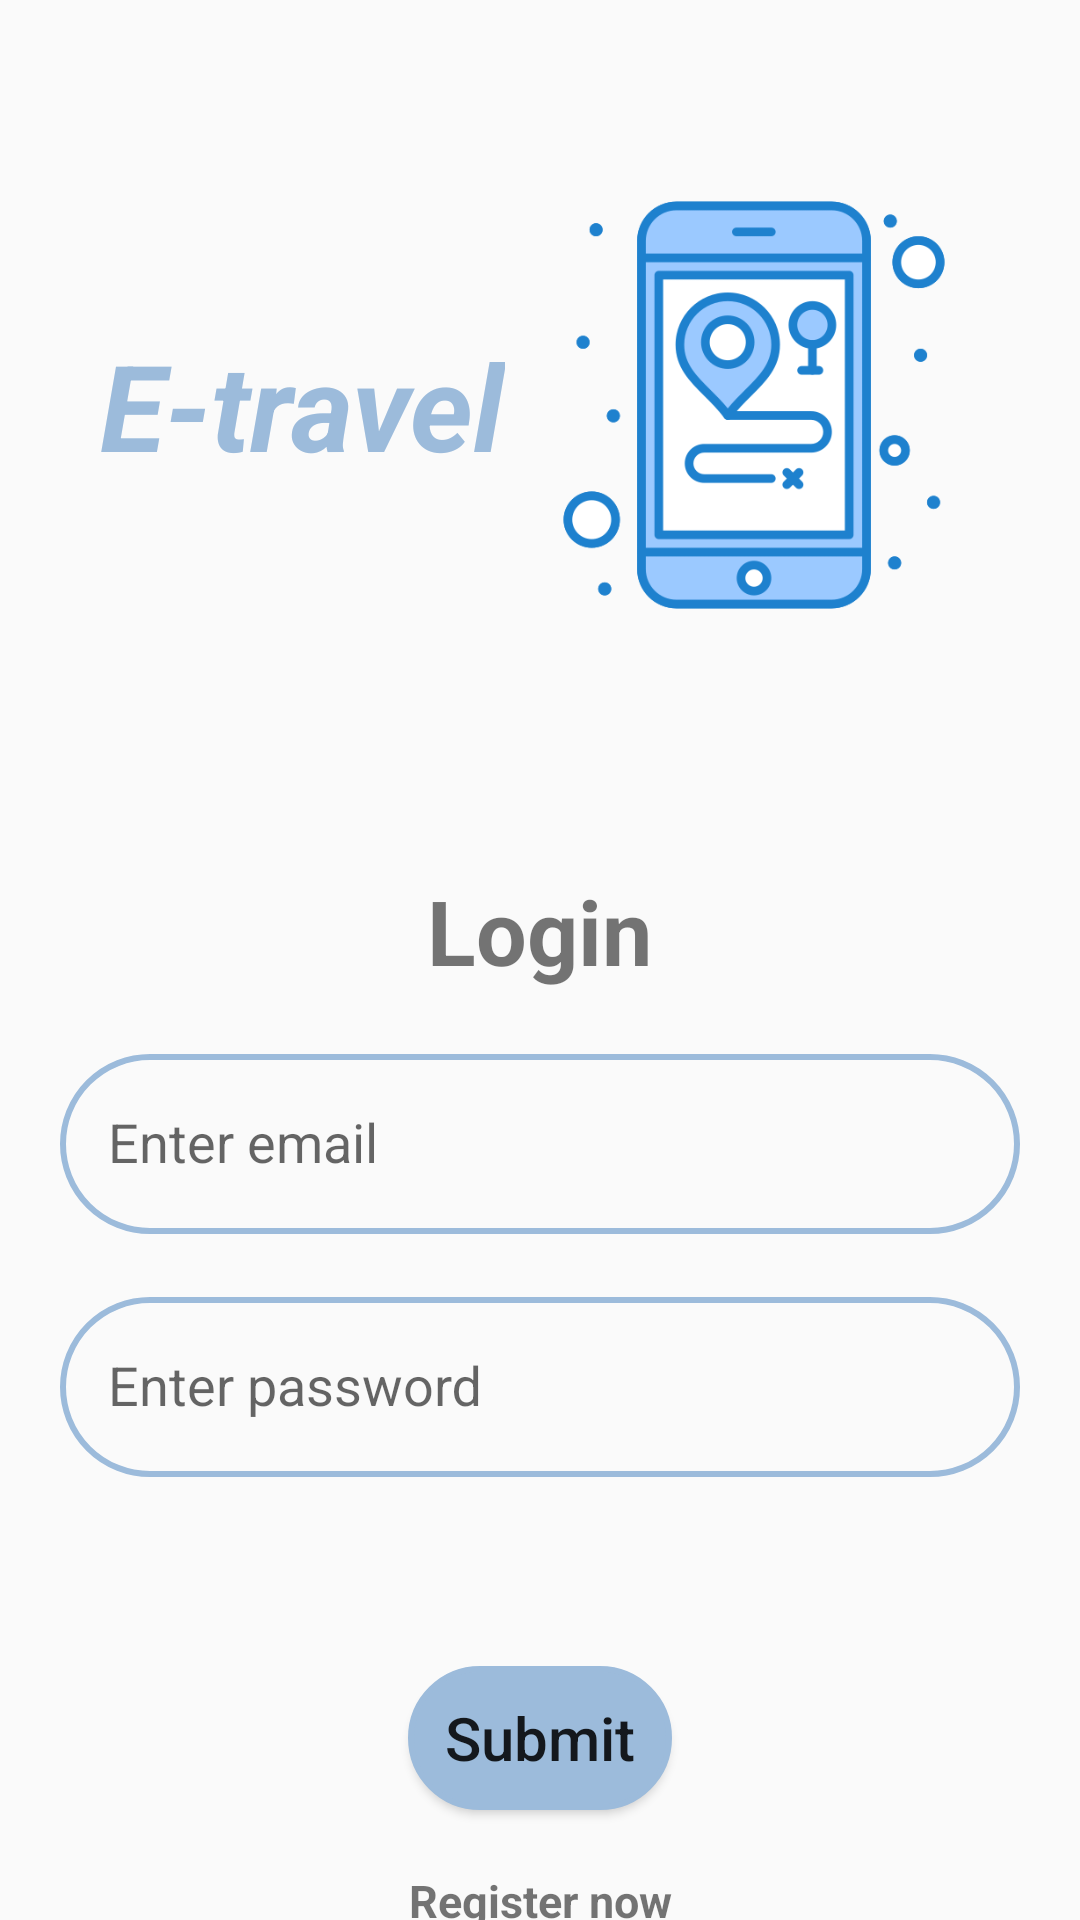

The Android layout XML behind this screen, and the referenced resources:
<!-- AndroidManifest.xml: application theme Theme.Licenta2024 -->
<!-- res/layout/activity_login.xml -->
<?xml version="1.0" encoding="utf-8"?>
<LinearLayout xmlns:android="http://schemas.android.com/apk/res/android"
    xmlns:tools="http://schemas.android.com/tools"
    android:layout_width="match_parent"
    android:layout_height="match_parent"
    android:orientation="vertical"
    tools:context=".Login">

    <LinearLayout
        android:layout_width="wrap_content"
        android:layout_height="wrap_content"
        android:orientation="horizontal"
        android:gravity="center_vertical"
        android:layout_marginTop="60dp"
        android:layout_gravity="center"
        >

        <TextView
            android:layout_width="wrap_content"
            android:layout_height="wrap_content"
            android:text="E-travel"
            android:textSize="40sp"
            android:layout_marginEnd="8dp"
            android:textColor="@color/babyblue"
            android:textStyle="bold|italic" />

        <ImageButton
            android:layout_width="150dp"
            android:layout_height="wrap_content"
            android:adjustViewBounds="true"
            android:background="@android:color/transparent"
            android:scaleType="centerCrop"
            android:src="@drawable/map_3271693"
            android:layout_marginTop="0dp"/>
    </LinearLayout>


    <TextView
        android:layout_width="wrap_content"
        android:layout_height="wrap_content"
        android:layout_marginBottom="10dp"
        android:text="@string/login"
        android:textSize="30sp"
        android:textStyle="bold"
        android:id="@+id/loginText"
        android:layout_gravity="center"
        android:layout_marginTop="80dp"/>

    <com.google.android.material.textfield.TextInputLayout
        android:layout_width="match_parent"
        android:layout_height="wrap_content"
        android:layout_marginStart="20dp"
        android:layout_marginEnd="20dp"
        android:layout_marginBottom="10dp"
        android:layout_gravity="center">

        <com.google.android.material.textfield.TextInputEditText
            android:id="@+id/email"
            android:layout_width="match_parent"
            android:layout_height="60dp"
            android:background="@drawable/darkblue_border"
            android:hint="@string/enter_email"
            android:layout_marginTop="20dp"
            android:padding="16dp"
            android:gravity="center_vertical"
            android:textColor="@color/darkblue"
            android:layout_gravity="center"/>
    </com.google.android.material.textfield.TextInputLayout>


    <com.google.android.material.textfield.TextInputLayout
        android:layout_width="match_parent"
        android:layout_height="wrap_content"
        android:layout_marginStart="20dp"
        android:layout_marginEnd="20dp"
        android:layout_marginBottom="20dp"
        android:layout_gravity="center">

        <com.google.android.material.textfield.TextInputEditText
            android:id="@+id/password"
            android:layout_width="match_parent"
            android:layout_height="60dp"
            android:hint="@string/enter_password_login"
            android:background="@drawable/darkblue_border"
            android:layout_marginTop="20dp"
            android:padding="16dp"
            android:gravity="center_vertical"
            android:textColor="@color/darkblue"
            android:layout_gravity="center"
            />

        <ImageView
            android:id="@+id/show_hide_pwd"
            android:layout_width="33dp"
            android:layout_height="33dp"
            android:layout_alignParentEnd="true"
            android:layout_marginTop="10dp"
            android:layout_marginRight="10dp"
            android:layout_below="@id/password"
            android:layout_gravity="center"
            />
    </com.google.android.material.textfield.TextInputLayout>


    <TextView
        android:id="@+id/error"
        android:layout_width="match_parent"
        android:layout_height="wrap_content"
        android:layout_marginBottom="20dp"
        android:gravity="center"
        android:text="@string/error_while_logging_in_login"
        android:textColor="@android:color/holo_red_light"
        android:visibility="gone"
        android:layout_gravity="center"/>

    <ProgressBar
        android:id="@+id/loading"
        android:layout_width="wrap_content"
        android:layout_height="wrap_content"
        android:layout_marginBottom="20dp"
        android:visibility="gone" />

    <Button
        android:id="@+id/submit"
        android:layout_width="wrap_content"
        android:layout_height="wrap_content"
        android:textSize="20sp"
        android:text="@string/submit_login"
        android:background="@drawable/roundedbutton"
        android:textAllCaps="false"
        android:layout_gravity="center"
        />

    <TextView
        android:id="@+id/registerNow"
        android:layout_width="match_parent"
        android:layout_height="wrap_content"
        android:layout_marginTop="20dp"
        android:gravity="center"
        android:text="@string/register_now"
        android:textSize="15sp"
        android:textStyle="bold"
        android:layout_gravity="center"/>
</LinearLayout>
<!-- resources referenced by this layout -->
<resources>
  <color name="babyblue">#9cbbdb</color>
  <color name="darkblue">#383bc7</color>
  <!-- drawable darkblue_border (drawable) -->
  <shape xmlns:android="http://schemas.android.com/apk/res/android" android:shape="rectangle">
      <stroke android:width="2dp" android:color="@color/babyblue"/>
      <corners android:radius="30dp"/>
  </shape>
  <!-- drawable map_3271693: png bitmap (drawable, 29184 bytes) -->
  <!-- drawable roundedbutton (drawable) -->
  <?xml version="1.0" encoding="utf-8"?>
  <shape xmlns:android="http://schemas.android.com/apk/res/android"
      android:shape="rectangle">
      <solid android:color="@color/babyblue" />
      <stroke android:color="@color/babyblue"
          android:width="2dp"></stroke>
      <corners android:bottomRightRadius="100dp"
          android:bottomLeftRadius="100dp"
          android:topRightRadius="100dp"
          android:topLeftRadius="100dp"/>
  </shape>
  <string name="enter_email">Enter email</string>
  <string name="enter_password_login">Enter password</string>
  <string name="error_while_logging_in_login">Error while logging in</string>
  <string name="login">Login</string>
  <string name="register_now">Register now</string>
  <string name="submit_login">Submit</string>
  <style name="Theme.Licenta2024" parent="Base.Theme.Licenta2024" />
  <style name="Base.Theme.Licenta2024" parent="Theme.AppCompat.Light.NoActionBar">
          
          
      </style>
</resources>
